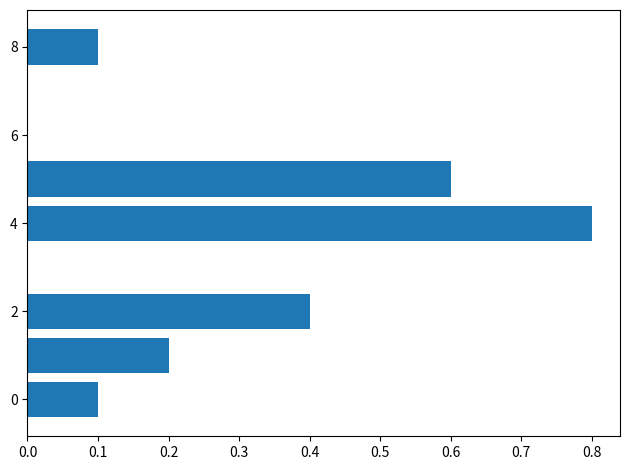

Python code for this plot:
import matplotlib.pyplot as plt

y = [0, 1, 2, 4, 5, 8]
height = [0.1, 0.2, 0.4, 0.8, 0.6, 0.1]

plt.barh(y, height)
plt.tight_layout()
plt.show()
